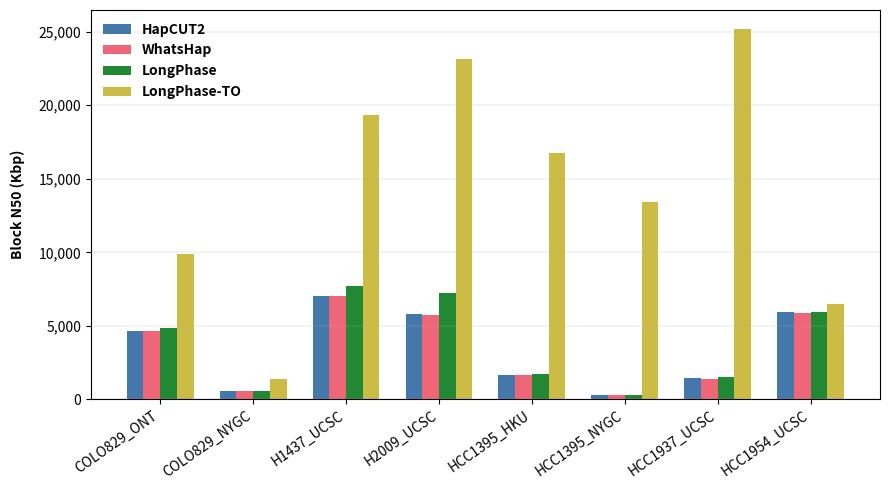

Generate this figure with matplotlib: (Note: this script raises an exception after producing the figure.)
# Grouped bar chart for Block N50 converted to Kbp
import pandas as pd
import matplotlib.pyplot as plt
from matplotlib.ticker import FuncFormatter
import os

# Recreate the dataframe
data = [
    ("COLO829_ONT","HapCUT2",0.531188723,3569,4645832,2523260676),
    ("COLO829_ONT","WhatsHap",0.530234997,3686,4635320,2518385299),
    ("COLO829_ONT","LongPhase",0.498077451,3477,4887010,2540883450),
    ("COLO829_ONT","LongPhase-TO",0.594247857,1110,9852371,2835034563),
    ("COLO829_NYGC","HapCUT2",0.557132505,15016,584415,2187808909),
    ("COLO829_NYGC","WhatsHap",0.556136688,15261,575997,2182781406),
    ("COLO829_NYGC","LongPhase",0.521019637,15017,570504,2176223422),
    ("COLO829_NYGC","LongPhase-TO",0.606857364,6576,1403687,2664715137),
    ("H1437_UCSC","HapCUT2",0.539916273,2376,7048644,2625509787),
    ("H1437_UCSC","WhatsHap",0.538696787,2398,7048644,2624731180),
    ("H1437_UCSC","LongPhase",0.501837431,2287,7729758,2654323753),
    ("H1437_UCSC","LongPhase-TO",0.697758143,529,19323318,2864794192),
    ("H2009_UCSC","HapCUT2",0.557470906,2252,5825292,2677986524),
    ("H2009_UCSC","WhatsHap",0.556084355,2292,5723430,2676922405),
    ("H2009_UCSC","LongPhase",0.516697084,2204,7217802,2706782369),
    ("H2009_UCSC","LongPhase-TO",0.682400933,638,23169348,2863280796),
    ("HCC1395_HKU","HapCUT2",0.601509894,4553,1678506,2536199864),
    ("HCC1395_HKU","WhatsHap",0.600173280,4662,1667777,2532455755),
    ("HCC1395_HKU","LongPhase",0.560688427,4581,1754642,2569265774),
    ("HCC1395_HKU","LongPhase-TO",0.575700475,893,16768123,2847723783),
    ("HCC1395_NYGC","HapCUT2",0.498829689,21138,275106,1972073127),
    ("HCC1395_NYGC","WhatsHap",0.498078089,21510,270769,1966798050),
    ("HCC1395_NYGC","LongPhase",0.467598877,21057,279702,1980748528),
    ("HCC1395_NYGC","LongPhase-TO",0.693399557,5227,13441849,2726465382),
    ("HCC1937_UCSC","HapCUT2",0.401595056,4537,1447908,2430726898),
    ("HCC1937_UCSC","WhatsHap",0.400806954,4650,1420186,2425582425),
    ("HCC1937_UCSC","LongPhase",0.375063484,4517,1513047,2454370721),
    ("HCC1937_UCSC","LongPhase-TO",0.713396249,1135,25207324,2830053891),
    ("HCC1954_UCSC","HapCUT2",0.651938431,1969,5927639,2711566888),
    ("HCC1954_UCSC","WhatsHap",0.650486924,1999,5908073,2710095182),
    ("HCC1954_UCSC","LongPhase",0.610394471,1923,5912510,2736740481),
    ("HCC1954_UCSC","LongPhase-TO",0.659481598,1115,6477286,2828110080),
]

df = pd.DataFrame(data, columns=["sample","phasing_tool","phased_ratio","block_num","block_n50","block_sum"])
df["block_n50_kbp"] = df["block_n50"] / 1000.0

dataset_order = [
    "COLO829_ONT",
    "COLO829_NYGC",
    "H1437_UCSC",
    "H2009_UCSC",
    "HCC1395_HKU",
    "HCC1395_NYGC",
    "HCC1937_UCSC",
    "HCC1954_UCSC",
]

tools = ["HapCUT2", "WhatsHap", "LongPhase", "LongPhase-TO"]

pivot = df.pivot(index="sample", columns="phasing_tool", values="block_n50_kbp").loc[dataset_order, tools]

# Create grouped bar chart
plt.figure(figsize=(9,5))
ax = plt.gca()

n_datasets = len(pivot.index)
n_tools = len(tools)
x = range(n_datasets)
bar_width = 0.18
offsets = [(-1.5 + i) * bar_width for i in range(n_tools)]

# Nature-style professional color palette (colorblind-friendly)
colors = ['#4477AA', '#EE6677', '#228833', '#CCBB44']  # Blue, Red, Green, Yellow

for i, tool in enumerate(tools):
    ax.bar([xi + offsets[i] for xi in x], pivot[tool].values, width=bar_width, label=tool, color=colors[i])

# X/Y labels and ticks
#ax.set_xlabel("Dataset", labelpad=10)
ax.set_ylabel("Block N50 (Kbp)", labelpad=10, fontweight='bold')
ax.set_xticks(list(x))
ax.set_xticklabels(pivot.index, rotation=35, ha="right")

# Thousands separator for Kbp axis
def thousands_formatter(x, pos):
    return f"{int(x):,}" if x >= 1 else f"{x:g}"
ax.yaxis.set_major_formatter(FuncFormatter(thousands_formatter))

ax.grid(True, axis="y", linewidth=0.2)
ax.legend(frameon=False, prop={'weight': 'bold'})
plt.tight_layout()

# Save to current directory
script_dir = os.path.dirname(os.path.abspath(__file__))
png_path = os.path.join(script_dir, "phasing_n50_grouped_bar_kbp.png")
#pdf_path = os.path.join(script_dir, "phasing_n50_grouped_bar_kbp.pdf")
plt.savefig(png_path, dpi=600, bbox_inches="tight")
#plt.savefig(pdf_path, bbox_inches="tight")
plt.show()
